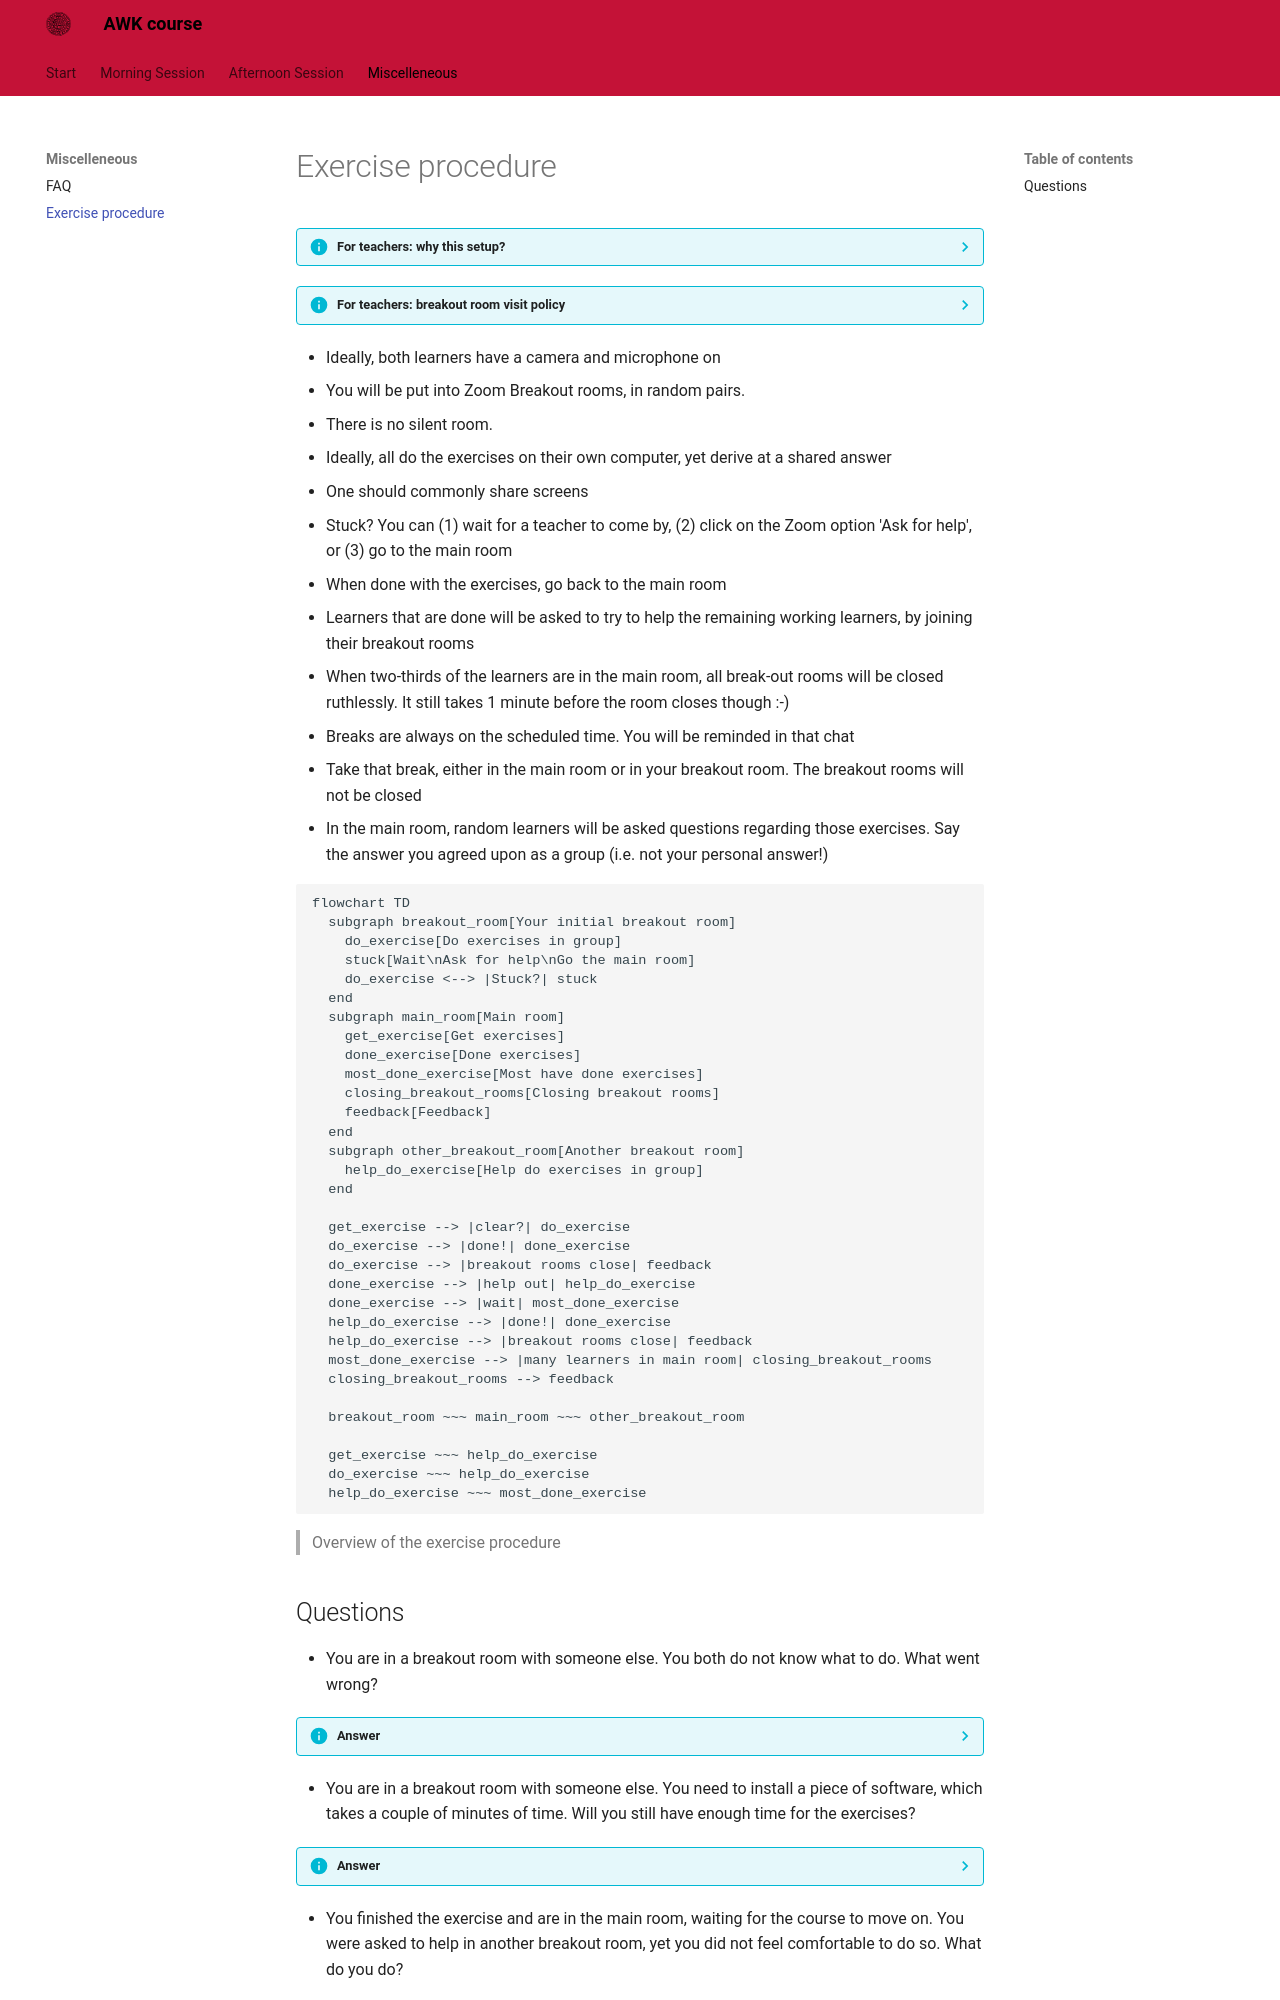

repository: richelbilderbeek/awk_course · page: misc/exercise_procedure/index.html · generator: mkdocs

# Exercise procedure

???- info "For teachers: why this setup?"

    > Ideally, both learners have a camera and microphone on

    This allows for a learning environment that is engaging
    and where discussion can take place easily.

    > You will be put into Zoom Breakout rooms, in random pairs.

    This assures everyone learns effectively: pairs are optimal.

    > Ideally, all do the exercises on their computer, yet derive at a shared answer

    This assures everyone can give a answer that is not personal.

    > One should commonly share screens

    Encourage teaching and learning.

    > There is no silent room.

    There is no silent room, as:
 
    - (1) working in pairs allows 'Think, Pair, Share' to work; answering is not personal anymore, 
    - (2) getting the experienced learners to teach makes them learn too,
    - (3) this does not work well with Zoom assigning random pairs, 
    - (4) this is not designed to be a self-study course

    > When done with the exercises, go back to the main room

    This helps set the pace of the course. 

    > Learners that are done will be asked to try to help 
    > the remaining working learners,
    > by joining their breakout rooms

    This helps wisdom to spread. 

    The majority of learners is keen to help out
    directly. 

    The majority of the remaining learners feel not knowledgeable
    enough to help out, but is keen to *try to* help out. 
    Remind these learners they are here to learn, and not to already know
    to content.

    > When two-thirds of the learners are in the main room, all break-out rooms
    > will be closed ruthlessly

    The parameter value two-thirds is picked as it means that most learners
    have arrived at the answer. The hope is that the members of a slower 
    pair in one iteration will catch up when paired up with other learners.

    Closing breakout rooms is not ultra-ruthless: learners still have 1 minute
    left. But it is a simple and ruthless rule. 

    > Breaks are always on the scheduled time. You will be reminded in that chat

    Breaks are important. 

    > Take that break, either in the main room or in your breakout room. The breakout rooms will not be closed

    Do not disrupt the flow (even more) by closing the breakout rooms.

    > In the main room, random learners will be asked questions
    > regarding those exercises.
    > Say the answer you agreed upon as a group (i.e. not your personal answer!)

    This is form is described as 'Think, Pair, Share' in 'The Fundamentals
    of Teaching' by Mike Bell

???- info "For teachers: breakout room visit policy"

    The goal of visiting the breakout room,
    is to ensure there is a learning environment.
    Try to disturb as little as possible.
    Avoid to lecture and avoid to correct the learners,
    as this will make their learning less efficient.

    If learners are asking a question,
    coach the learners in finding the answer.
    Avoid giving a direct answer,
    as this will make their learning less efficient.

    ```mermaid
    flowchart TD
      question_asked[Learners ask a question?]
      maybe_answer[Reply, maybe answer the question]
      how_many_cameras[How many camaras are on?]
      concentrated[Do the learners appear concentrated?]
      discussion[Are the learners having a useful discussion?]
      arguing[Are the learners arguing?]
      chatting[Are the learners chatting informally?]
      huh[Then what are they doing?]

      fix[Re-establish learning environment]
      next[Go to the next breakout room]

      question_asked --> |Yes| maybe_answer
      question_asked --> |No| how_many_cameras
      maybe_answer --> |Done| how_many_cameras
      how_many_cameras --> |Zero or one| next
      how_many_cameras --> |Two| concentrated
      concentrated --> |Yes| next
      concentrated --> |No| discussion
      discussion --> |Yes| next
      discussion --> |No| arguing
      arguing --> |Yes| fix
      arguing --> |No| chatting
      chatting --> |Yes| fix
      chatting --> |No| huh
      fix --> |Done| next
    ```

- Ideally, both learners have a camera and microphone on
- You will be put into Zoom Breakout rooms, in random pairs.
- There is no silent room.
- Ideally, all do the exercises on their own computer, yet derive at a shared answer
- One should commonly share screens
- Stuck? You can (1) wait for a teacher to come by, 
  (2) click on the Zoom option 'Ask for help', or 
  (3) go to the main room
- When done with the exercises, go back to the main room
- Learners that are done will be asked to try to help the remaining working learners,
  by joining their breakout rooms
- When two-thirds of the learners are in the main room, all break-out rooms
  will be closed ruthlessly. It still takes 1 minute before the room closes though :-)
- Breaks are always on the scheduled time. You will be reminded in that chat
- Take that break, either in the main room or in your breakout room. The breakout rooms will not be closed
- In the main room, random learners will be asked questions
  regarding those exercises.
  Say the answer you agreed upon as a group (i.e. not your personal answer!)

```mermaid
flowchart TD
  subgraph breakout_room[Your initial breakout room]
    do_exercise[Do exercises in group]
    stuck[Wait\nAsk for help\nGo the main room]
    do_exercise <--> |Stuck?| stuck
  end
  subgraph main_room[Main room]
    get_exercise[Get exercises]
    done_exercise[Done exercises]
    most_done_exercise[Most have done exercises]
    closing_breakout_rooms[Closing breakout rooms]
    feedback[Feedback]
  end
  subgraph other_breakout_room[Another breakout room]
    help_do_exercise[Help do exercises in group]
  end

  get_exercise --> |clear?| do_exercise
  do_exercise --> |done!| done_exercise
  do_exercise --> |breakout rooms close| feedback
  done_exercise --> |help out| help_do_exercise
  done_exercise --> |wait| most_done_exercise
  help_do_exercise --> |done!| done_exercise
  help_do_exercise --> |breakout rooms close| feedback
  most_done_exercise --> |many learners in main room| closing_breakout_rooms
  closing_breakout_rooms --> feedback

  breakout_room ~~~ main_room ~~~ other_breakout_room

  get_exercise ~~~ help_do_exercise
  do_exercise ~~~ help_do_exercise
  help_do_exercise ~~~ most_done_exercise
```

> Overview of the exercise procedure
